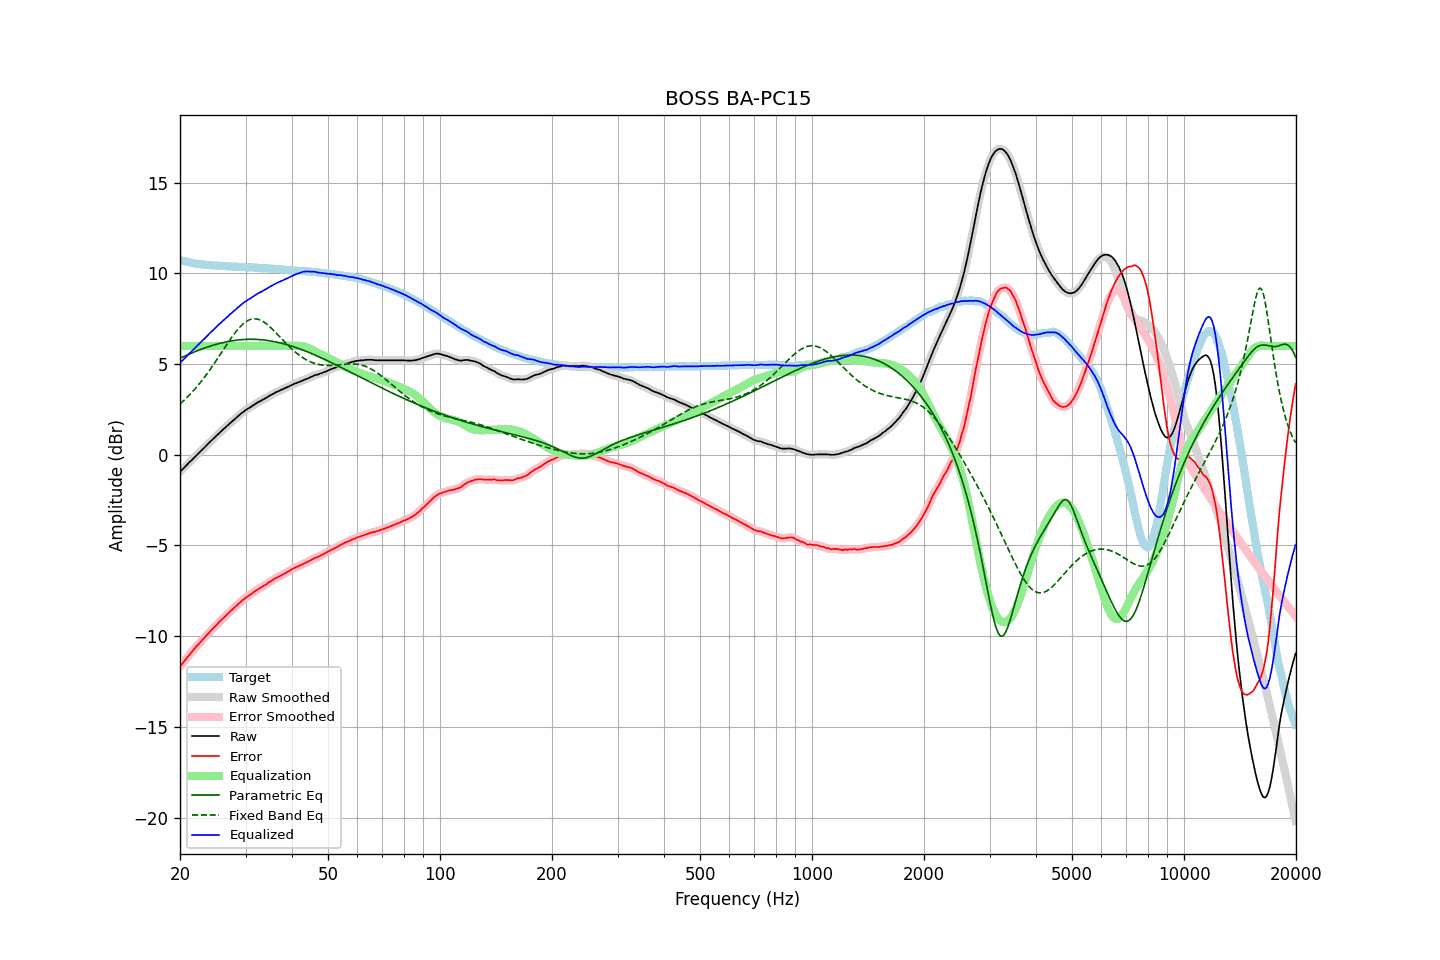

The table this chart was drawn from, first rows:
frequency, raw, error, smoothed, error_smoothed, equalization, parametric_eq, fixed_band_eq, equalized_raw, equalized_smoothed, target
20.00, -0.94, -11.68, -0.94, -11.68, 6.00, 5.32, 2.80, 5.06, 5.06, 10.74
20.20, -0.85, -11.56, -0.85, -11.56, 6.00, 5.37, 2.88, 5.15, 5.15, 10.71
20.40, -0.76, -11.45, -0.76, -11.45, 6.00, 5.41, 2.96, 5.24, 5.24, 10.69
20.61, -0.67, -11.34, -0.67, -11.34, 6.00, 5.45, 3.04, 5.33, 5.33, 10.67
20.81, -0.58, -11.23, -0.58, -11.23, 6.00, 5.49, 3.13, 5.42, 5.42, 10.65
21.02, -0.49, -11.12, -0.49, -11.12, 6.00, 5.52, 3.22, 5.51, 5.51, 10.63
21.23, -0.40, -11.01, -0.40, -11.01, 6.00, 5.56, 3.31, 5.60, 5.60, 10.61
21.44, -0.32, -10.91, -0.32, -10.91, 6.00, 5.60, 3.40, 5.68, 5.68, 10.59
21.66, -0.23, -10.80, -0.23, -10.80, 6.00, 5.64, 3.50, 5.77, 5.77, 10.57
21.87, -0.14, -10.70, -0.14, -10.69, 6.00, 5.67, 3.60, 5.86, 5.86, 10.56
22.09, -0.05, -10.59, -0.05, -10.59, 6.00, 5.71, 3.70, 5.95, 5.95, 10.54
22.31, 0.03, -10.50, 0.03, -10.49, 6.00, 5.74, 3.80, 6.03, 6.03, 10.53
22.54, 0.12, -10.40, 0.12, -10.39, 6.00, 5.78, 3.91, 6.12, 6.12, 10.52
22.76, 0.21, -10.30, 0.21, -10.30, 6.00, 5.81, 4.02, 6.21, 6.21, 10.51
22.99, 0.30, -10.20, 0.30, -10.20, 6.00, 5.85, 4.13, 6.30, 6.30, 10.50
23.22, 0.38, -10.11, 0.38, -10.10, 6.00, 5.88, 4.25, 6.38, 6.38, 10.48
23.45, 0.47, -10.00, 0.47, -10.00, 6.00, 5.91, 4.37, 6.47, 6.47, 10.47
23.69, 0.56, -9.91, 0.56, -9.91, 6.00, 5.94, 4.49, 6.56, 6.56, 10.46
23.92, 0.65, -9.81, 0.65, -9.81, 6.00, 5.97, 4.61, 6.65, 6.65, 10.46
24.16, 0.74, -9.71, 0.74, -9.72, 6.00, 6.00, 4.74, 6.74, 6.74, 10.45
24.40, 0.82, -9.63, 0.82, -9.63, 6.00, 6.02, 4.86, 6.82, 6.82, 10.45
24.65, 0.91, -9.53, 0.91, -9.54, 6.00, 6.05, 4.99, 6.91, 6.91, 10.44
24.89, 0.99, -9.45, 0.99, -9.44, 6.00, 6.08, 5.12, 6.99, 6.99, 10.44
25.14, 1.08, -9.35, 1.08, -9.35, 6.00, 6.10, 5.26, 7.08, 7.08, 10.43
25.39, 1.16, -9.26, 1.16, -9.26, 6.00, 6.13, 5.39, 7.16, 7.16, 10.42
25.65, 1.25, -9.17, 1.25, -9.17, 6.00, 6.15, 5.53, 7.25, 7.25, 10.42
25.91, 1.33, -9.08, 1.33, -9.08, 6.00, 6.17, 5.66, 7.33, 7.33, 10.41
26.16, 1.41, -8.99, 1.41, -9.00, 6.00, 6.19, 5.80, 7.41, 7.41, 10.41
26.43, 1.49, -8.92, 1.49, -8.91, 6.00, 6.21, 5.93, 7.49, 7.49, 10.41
26.69, 1.57, -8.82, 1.57, -8.83, 6.00, 6.23, 6.07, 7.57, 7.57, 10.39
26.96, 1.65, -8.74, 1.65, -8.74, 6.00, 6.25, 6.20, 7.65, 7.65, 10.39
27.23, 1.73, -8.65, 1.73, -8.65, 6.00, 6.26, 6.33, 7.73, 7.73, 10.38
27.50, 1.81, -8.57, 1.81, -8.57, 6.00, 6.28, 6.46, 7.81, 7.81, 10.38
27.77, 1.89, -8.49, 1.89, -8.49, 6.00, 6.29, 6.58, 7.89, 7.89, 10.38
28.05, 1.96, -8.41, 1.96, -8.41, 6.00, 6.31, 6.70, 7.96, 7.96, 10.37
28.33, 2.04, -8.33, 2.04, -8.33, 6.00, 6.32, 6.81, 8.04, 8.04, 10.37
28.62, 2.12, -8.25, 2.12, -8.25, 6.00, 6.33, 6.92, 8.12, 8.12, 10.37
28.90, 2.19, -8.16, 2.19, -8.16, 6.00, 6.34, 7.02, 8.19, 8.19, 10.35
29.19, 2.27, -8.08, 2.27, -8.08, 6.00, 6.35, 7.11, 8.27, 8.27, 10.35
29.48, 2.34, -8.01, 2.34, -8.01, 6.00, 6.35, 7.20, 8.34, 8.34, 10.35
29.78, 2.41, -7.94, 2.41, -7.94, 6.00, 6.36, 7.27, 8.41, 8.41, 10.35
30.08, 2.47, -7.88, 2.47, -7.88, 6.00, 6.36, 7.34, 8.47, 8.47, 10.35
30.38, 2.53, -7.81, 2.53, -7.81, 6.00, 6.37, 7.39, 8.53, 8.53, 10.34
30.68, 2.58, -7.76, 2.58, -7.75, 6.00, 6.37, 7.43, 8.58, 8.58, 10.34
30.99, 2.64, -7.69, 2.64, -7.69, 6.00, 6.37, 7.47, 8.64, 8.64, 10.33
31.30, 2.70, -7.63, 2.70, -7.63, 6.00, 6.37, 7.49, 8.70, 8.70, 10.33
31.61, 2.76, -7.56, 2.76, -7.56, 6.00, 6.37, 7.50, 8.76, 8.76, 10.32
31.93, 2.82, -7.50, 2.82, -7.50, 6.00, 6.36, 7.49, 8.82, 8.82, 10.32
32.24, 2.87, -7.44, 2.87, -7.44, 6.00, 6.36, 7.48, 8.87, 8.87, 10.32
32.57, 2.92, -7.38, 2.92, -7.39, 6.00, 6.35, 7.46, 8.92, 8.92, 10.30
32.89, 2.96, -7.34, 2.96, -7.34, 6.00, 6.35, 7.42, 8.96, 8.96, 10.30
33.22, 3.01, -7.29, 3.01, -7.28, 6.00, 6.34, 7.38, 9.01, 9.01, 10.30
33.55, 3.06, -7.23, 3.06, -7.23, 6.00, 6.33, 7.33, 9.06, 9.06, 10.29
33.89, 3.11, -7.17, 3.11, -7.17, 6.00, 6.32, 7.27, 9.11, 9.11, 10.28
34.23, 3.16, -7.12, 3.16, -7.11, 6.00, 6.31, 7.20, 9.16, 9.16, 10.28
34.57, 3.22, -7.05, 3.22, -7.06, 6.00, 6.30, 7.13, 9.22, 9.22, 10.27
34.92, 3.27, -7.00, 3.27, -7.00, 6.00, 6.28, 7.05, 9.27, 9.27, 10.27
35.27, 3.32, -6.94, 3.32, -6.94, 6.00, 6.27, 6.97, 9.32, 9.32, 10.26
35.62, 3.37, -6.88, 3.37, -6.88, 6.00, 6.25, 6.88, 9.37, 9.37, 10.25
35.97, 3.42, -6.83, 3.42, -6.83, 6.00, 6.23, 6.79, 9.42, 9.42, 10.25
... 635 more rows
